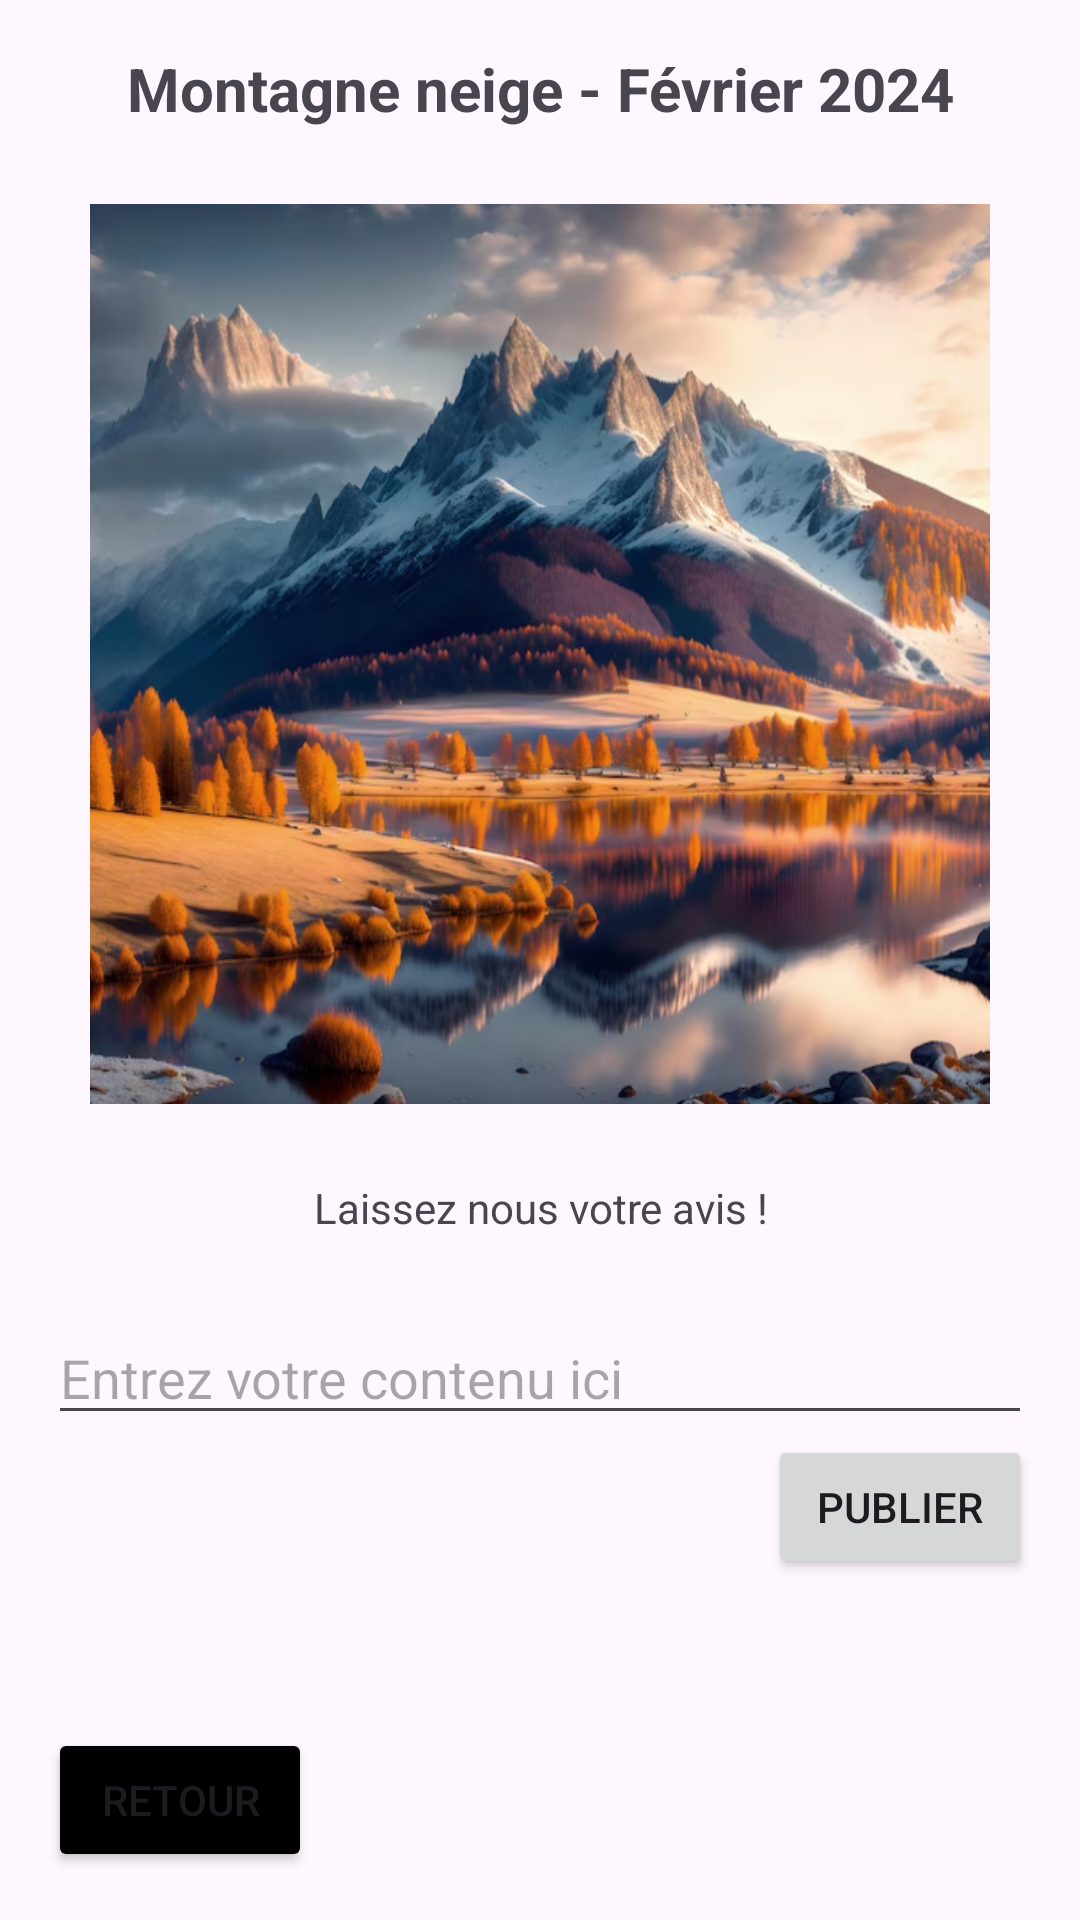

Here is an Android app screen rendered from its layout file. Give the layout XML and the strings, colors and styles it references.
<!-- AndroidManifest.xml: application theme Theme.AppliBlogPhoto -->
<!-- res/layout/article1.xml -->
<?xml version="1.0" encoding="utf-8"?>
<LinearLayout xmlns:android="http://schemas.android.com/apk/res/android"
    xmlns:app="http://schemas.android.com/apk/res-auto"
    xmlns:tools="http://schemas.android.com/tools"
    android:layout_width="match_parent"
    android:layout_height="match_parent"
    android:orientation="vertical"
    android:padding="16dp"
    tools:context=".Article1">

    <TextView
        android:layout_width="wrap_content"
        android:layout_height="wrap_content"
        android:text="Montagne neige - Février 2024"
        android:textAlignment="center"
        android:textSize="20sp"
        android:textStyle="bold"
        android:layout_marginBottom="25dp"
        android:layout_gravity="center_vertical|center_horizontal"/>

    <ImageView
        android:layout_width="300dp"
        android:layout_height="300dp"
        android:src="@drawable/paysage1"
        android:scaleType="fitXY"
        android:layout_gravity="center_vertical|center_horizontal"/>

    <TextView
        android:layout_gravity="center"
        android:gravity="center"
        android:textAlignment="center"
        android:layout_width="wrap_content"
        android:layout_height="wrap_content"
        android:layout_marginTop="25dp"
        android:layout_marginBottom="25dp"
        android:text="Laissez nous votre avis !"/>


    <EditText
        android:id="@+id/editTextContenu"
        android:layout_width="match_parent"
        android:layout_height="wrap_content"
        android:hint="Entrez votre contenu ici"
        android:inputType="textMultiLine"
        android:maxLines="5" />
    <Button
        android:id="@+id/btnPublier"
        android:layout_width="wrap_content"
        android:layout_height="wrap_content"
        android:text="Publier"
        android:layout_gravity="end"/>

    <TextView
        android:id="@+id/textViewCommentaires"
        android:layout_width="match_parent"
        android:layout_height="wrap_content"
        android:layout_marginTop="16dp"
        android:textColor="@android:color/black"
        android:textSize="16sp" />

    <androidx.coordinatorlayout.widget.CoordinatorLayout xmlns:android="http://schemas.android.com/apk/res/android"
        xmlns:app="http://schemas.android.com/apk/res-auto"
        xmlns:tools="http://schemas.android.com/tools"
        android:layout_width="match_parent"
        android:layout_height="match_parent"
        tools:context=".MainActivity">



        <Button
            android:id="@+id/btnBack"
            android:layout_width="wrap_content"
            android:layout_height="wrap_content"
            android:backgroundTint="@color/black"
            android:text="Retour"
            android:layout_gravity="bottom"/>
    </androidx.coordinatorlayout.widget.CoordinatorLayout>

</LinearLayout>
<!-- resources referenced by this layout -->
<resources>
  <color name="black">#FF000000</color>
  <!-- drawable paysage1: png bitmap (drawable, 672955 bytes) -->
  <style name="Theme.AppliBlogPhoto" parent="Base.Theme.AppliBlogPhoto" />
  <style name="Base.Theme.AppliBlogPhoto" parent="Theme.Material3.DayNight.NoActionBar">
          
          
      </style>
</resources>
